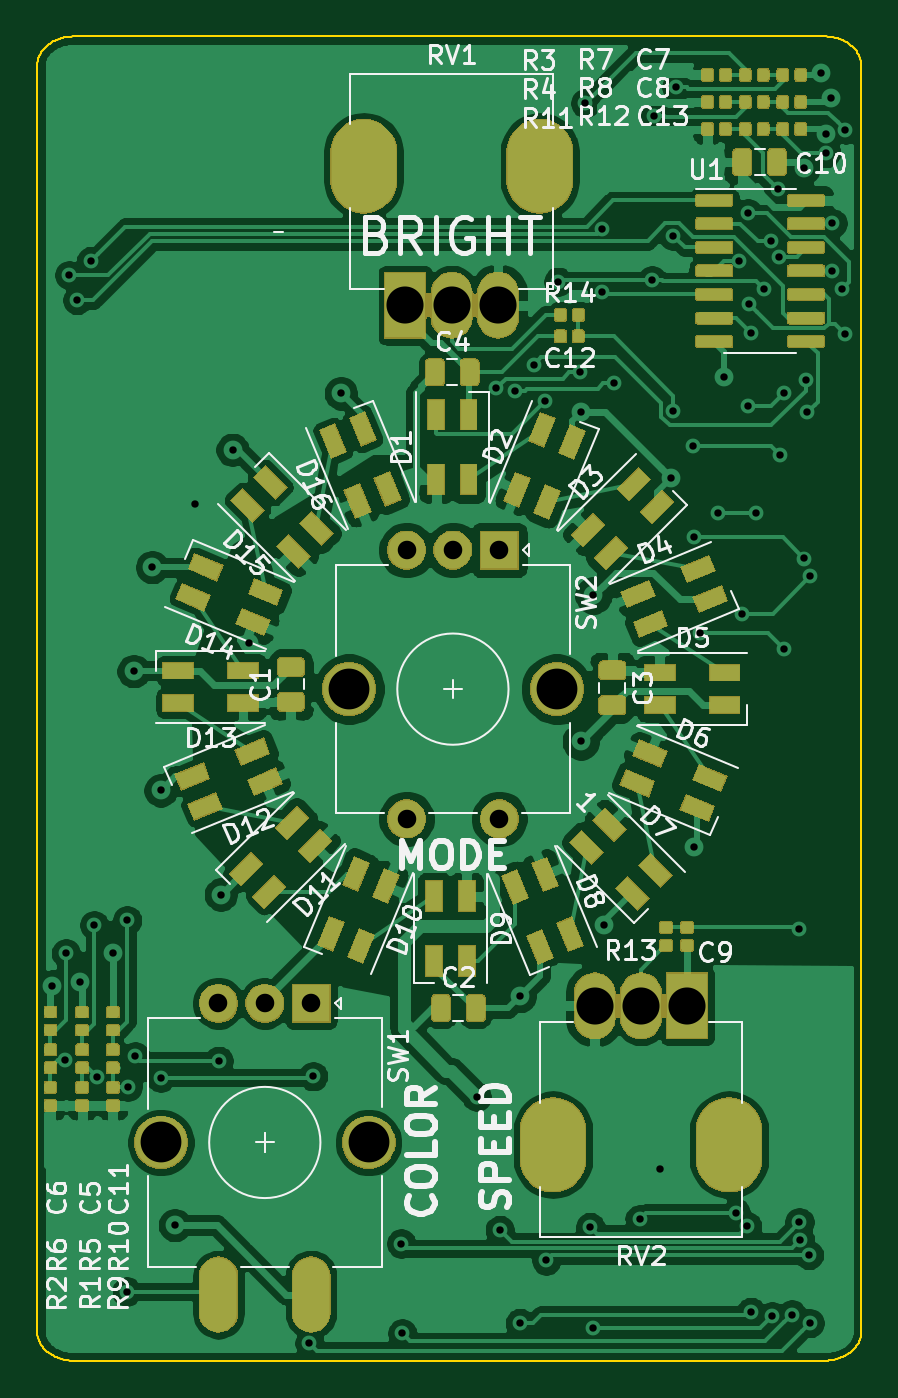
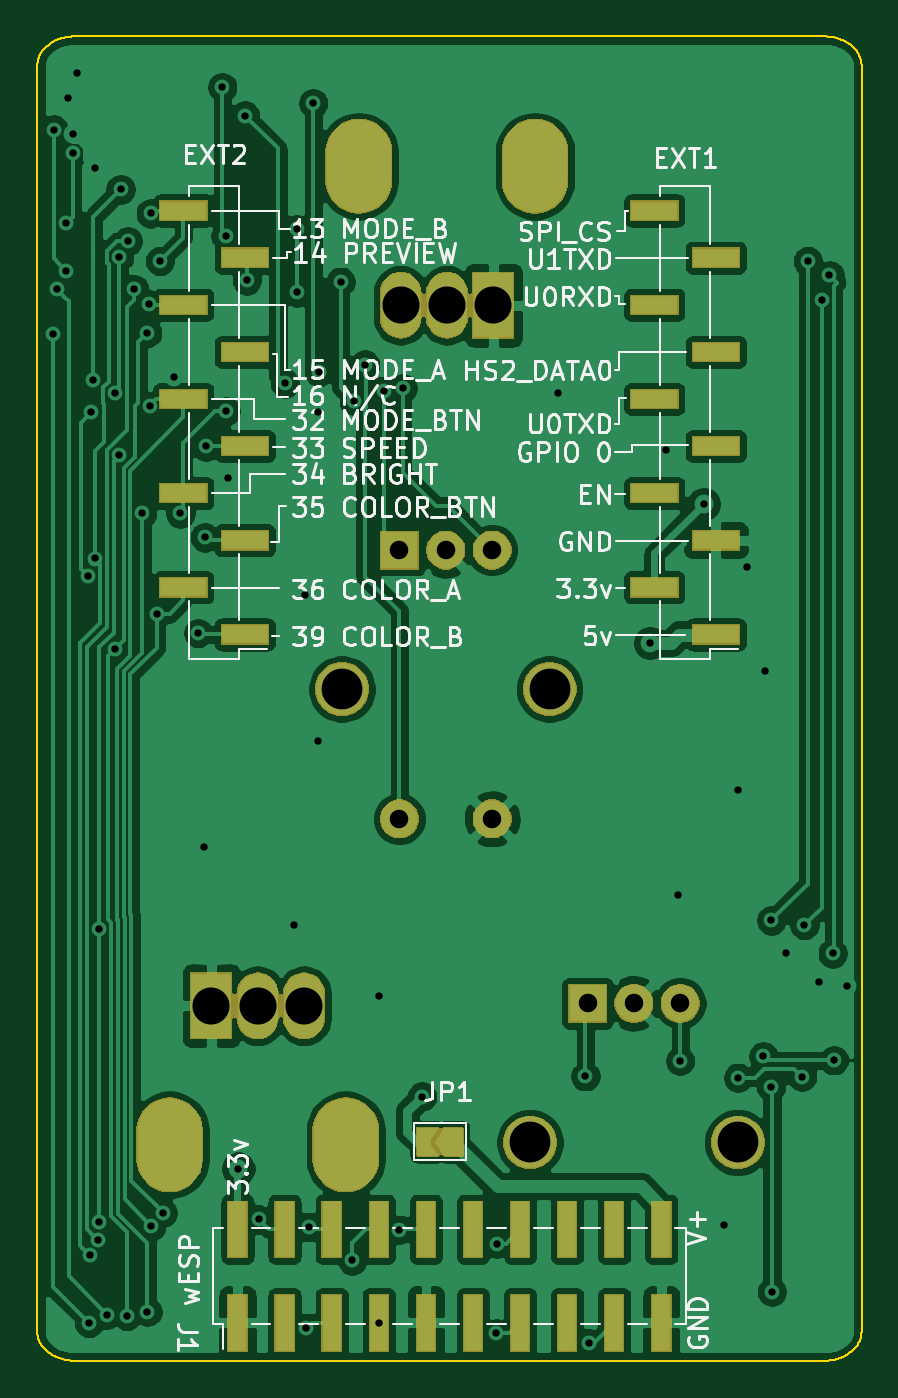
Circuit board: 10 layer files. Board 44.4 x 71.4 mm.
- bottom_copper: AndyCabinets-B_Cu.gbr (173940 bytes)
- bottom_mask: AndyCabinets-B_Mask.gbr (31629 bytes)
- paste: AndyCabinets-B_Paste.gbr (1592 bytes)
- bottom_silk: AndyCabinets-B_SilkS.gbr (45060 bytes)
- outline: AndyCabinets-Edge_Cuts.gbr (8147 bytes)
- top_copper: AndyCabinets-F_Cu.gbr (316147 bytes)
- top_mask: AndyCabinets-F_Mask.gbr (100257 bytes)
- paste: AndyCabinets-F_Paste.gbr (127931 bytes)
- top_silk: AndyCabinets-F_SilkS.gbr (49012 bytes)
- drill: AndyCabinets-PTH.drl (1948 bytes)

=== bottom_copper: AndyCabinets-B_Cu.gbr (173940 bytes, source omitted) ===
=== bottom_mask: AndyCabinets-B_Mask.gbr (31629 bytes, source omitted) ===
=== paste: AndyCabinets-B_Paste.gbr ===
G04 #@! TF.GenerationSoftware,KiCad,Pcbnew,(5.1.5-0-10_14)*
G04 #@! TF.CreationDate,2020-01-23T10:54:37-08:00*
G04 #@! TF.ProjectId,AndyCabinets,416e6479-4361-4626-996e-6574732e6b69,rev?*
G04 #@! TF.SameCoordinates,Original*
G04 #@! TF.FileFunction,Paste,Bot*
G04 #@! TF.FilePolarity,Positive*
%FSLAX46Y46*%
G04 Gerber Fmt 4.6, Leading zero omitted, Abs format (unit mm)*
G04 Created by KiCad (PCBNEW (5.1.5-0-10_14)) date 2020-01-23 10:54:37*
%MOMM*%
%LPD*%
G04 APERTURE LIST*
%ADD10R,1.000000X3.000000*%
%ADD11R,2.510000X1.000000*%
G04 APERTURE END LIST*
D10*
X209062321Y-132187800D03*
X209062321Y-127147800D03*
X206522321Y-132187800D03*
X206522321Y-127147800D03*
X203982321Y-132187800D03*
X203982321Y-127147800D03*
X201442321Y-132187800D03*
X201442321Y-127147800D03*
X198902321Y-132187800D03*
X198902321Y-127147800D03*
X196362321Y-132187800D03*
X196362321Y-127147800D03*
X193822321Y-132187800D03*
X193822321Y-127147800D03*
X191282321Y-132187800D03*
X191282321Y-127147800D03*
X188742321Y-132187800D03*
X188742321Y-127147800D03*
X186202321Y-132187800D03*
X186202321Y-127147800D03*
D11*
X211979363Y-72211099D03*
X211979363Y-77291099D03*
X211979363Y-82371099D03*
X211979363Y-87451099D03*
X211979363Y-92531099D03*
X208669363Y-74751099D03*
X208669363Y-79831099D03*
X208669363Y-84911099D03*
X208669363Y-89991099D03*
X208669363Y-95071099D03*
X186579363Y-72211099D03*
X186579363Y-77291099D03*
X186579363Y-82371099D03*
X186579363Y-87451099D03*
X186579363Y-92531099D03*
X183269363Y-74751099D03*
X183269363Y-79831099D03*
X183269363Y-84911099D03*
X183269363Y-89991099D03*
X183269363Y-95071099D03*
M02*

=== bottom_silk: AndyCabinets-B_SilkS.gbr (45060 bytes, source omitted) ===
=== outline: AndyCabinets-Edge_Cuts.gbr (8147 bytes, source omitted) ===
=== top_copper: AndyCabinets-F_Cu.gbr (316147 bytes, source omitted) ===
=== top_mask: AndyCabinets-F_Mask.gbr (100257 bytes, source omitted) ===
=== paste: AndyCabinets-F_Paste.gbr (127931 bytes, source omitted) ===
=== top_silk: AndyCabinets-F_SilkS.gbr (49012 bytes, source omitted) ===
=== drill: AndyCabinets-PTH.drl ===
M48
INCH,TZ
T1C0.0157
T2C0.0394
T3C0.0787
T4C0.0866
%
G90
G05
T1
X69370Y-44900
X69640Y-46470
X69670Y-44200
X69740Y-29800
X69907Y-30330
X69970Y-44800
X70200Y-29500
X70270Y-43600
X70320Y-46820
X70670Y-44200
X70960Y-51380
X70970Y-43500
X70980Y-47030
X71108Y-38210
X71141Y-46389
X71500Y-36000
X71680Y-40740
X71680Y-46840
X71980Y-49970
X72410Y-34660
X72910Y-46480
X72960Y-42950
X73208Y-33510
X73550Y-37610
X74840Y-52480
X74920Y-46810
X75508Y-32310
X76790Y-50360
X76810Y-52270
X78390Y-47240
X78800Y-32200
X78880Y-50070
X79200Y-32257
X79308Y-45110
X79308Y-52042
X79600Y-31700
X79840Y-32470
X79870Y-50717
X80120Y-29940
X80580Y-31860
X80600Y-32700
X80600Y-39700
X80700Y-26150
X80800Y-50010
X80850Y-52160
X80870Y-36600
X81053Y-28823
X81053Y-30167
X81100Y-43600
X81300Y-32100
X81850Y-49850
X82110Y-29910
X82147Y-26413
X82290Y-48770
X82511Y-34101
X82560Y-28960
X82560Y-32690
X82630Y-25813
X82973Y-33437
X83000Y-35370
X83010Y-41940
X83140Y-37400
X83520Y-34860
X83646Y-31970
X83890Y-49707
X83955Y-29499
X84023Y-36995
X84134Y-49993
X84150Y-28490
X84161Y-32574
X84178Y-30418
X84220Y-51810
X84223Y-31030
X84330Y-34860
X84500Y-30100
X84640Y-29080
X84660Y-51900
X84790Y-27980
X84817Y-29411
X84823Y-33620
X84907Y-32306
X84907Y-37729
X85080Y-51870
X85242Y-49905
X85243Y-43682
X85260Y-50280
X85337Y-35816
X85340Y-27520
X85376Y-32034
X85408Y-32710
X85447Y-50605
X85460Y-52050
X85477Y-36191
X85708Y-25510
X85805Y-26793
X85808Y-27210
X85908Y-26049
X85943Y-28700
X85943Y-29710
X86140Y-30100
X86214Y-26709
X86220Y-31050
T2
X72908Y-45262
X73892Y-45262
X74876Y-45262
X76901Y-35637
X76901Y-41346
X77886Y-35637
X78870Y-35637
X78870Y-41346
T3
X76876Y-30440
X77861Y-30440
X78845Y-30440
X80895Y-45312
X81879Y-45312
X82864Y-45312
T4
X71687Y-48215
X76097Y-48215
X75681Y-38590
X80090Y-38590
T3
G00X75990Y-27192
M15
G01X75990Y-27783
M16
G05
G00X79731Y-27192
M15
G01X79731Y-27783
M16
G05
G00X80009Y-48560
M15
G01X80009Y-47969
M16
G05
G00X83750Y-48560
M15
G01X83750Y-47969
M16
G05
T0
M30

